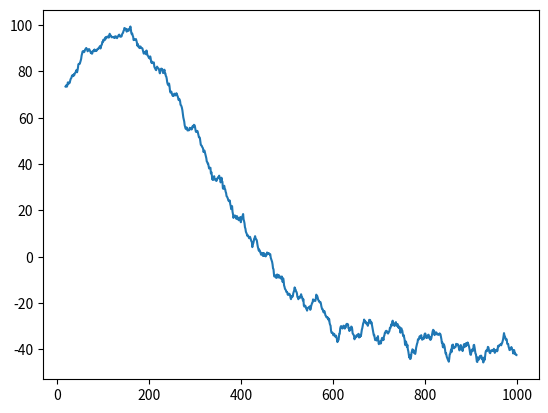

Source code (Python):
import numpy as np
import pandas as pd
import matplotlib.pyplot as plt

class agentModel:
    def __init__(self,nConsumers=10, nProducers = 4,producerMin=5, producerS=1, consumerMax=4, consumerS=1, slope = .1, stepSize = .2):
        
        #make variable available to entire class

        self.nConsumers = nConsumers
        self.nProducers = nProducers
        self.producerMin = producerMin
        self.producerS = producerS
        self.consumerMax = consumerMax
        self.consumerS = consumerS
        self.stepSize = stepSize

        #Create empty dataframes
        self.consumers = pd.DataFrame()
        self.producers = pd.DataFrame()
        
        #Fill dataframe with random values
        self.consumers["maxPrice"] = np.random.normal(loc=consumerMax, scale = consumerS, size = nConsumers)
        self.producers["minPrice"] = np.random.normal(loc=producerMin, scale = producerS, size = nProducers)
        self.producers["price"] = self.producers["minPrice"] + 1

        #good to record at least one metric
        self.surplus = []
    
    def cycle(self):
        consumerSample = self.consumers.sample(n=min(self.nProducers, self.nConsumers))
        producerSample = self.producers.sample(n=min(self.nProducers, self.nConsumers))

        #this step makes a lot of the rest easier but it is only reasonable when we treat consumers as immutable.
        consumerSample.index = producerSample.index


        #makes sale if the amount the consumer is willing to pay us greater than or equal to the price
        s = consumerSample["maxPrice"].ge(producerSample["price"])

        #calculate surplus
        ps = (producerSample["price"][s] - producerSample["minPrice"][s]).sum()
        cs = (consumerSample["maxPrice"][s] - producerSample["price"][s]).sum()
        self.surplus.append(ps+cs)

        #adjust price based on the sale
        producerSample["price"] = np.where(s, producerSample["price"] + self.stepSize, producerSample["price"] - self.stepSize)

        #make sure no one dips below their minimum sell price
        l = producerSample["price"] < producerSample["minPrice"]
        producerSample["price"][l] = producerSample["minPrice"][l]

        
        #update values
        self.producers.update(producerSample)
    
    def sale(self, row):
        print(row)



model = agentModel(nConsumers = 1000, nProducers = 500, stepSize = .01)

print(model.producers)

for i in range(1000):
    model.cycle()

print(model.producers)

#smooth that shit out with a moving average
plt.plot(pd.Series(model.surplus).rolling(20).mean())
plt.show()